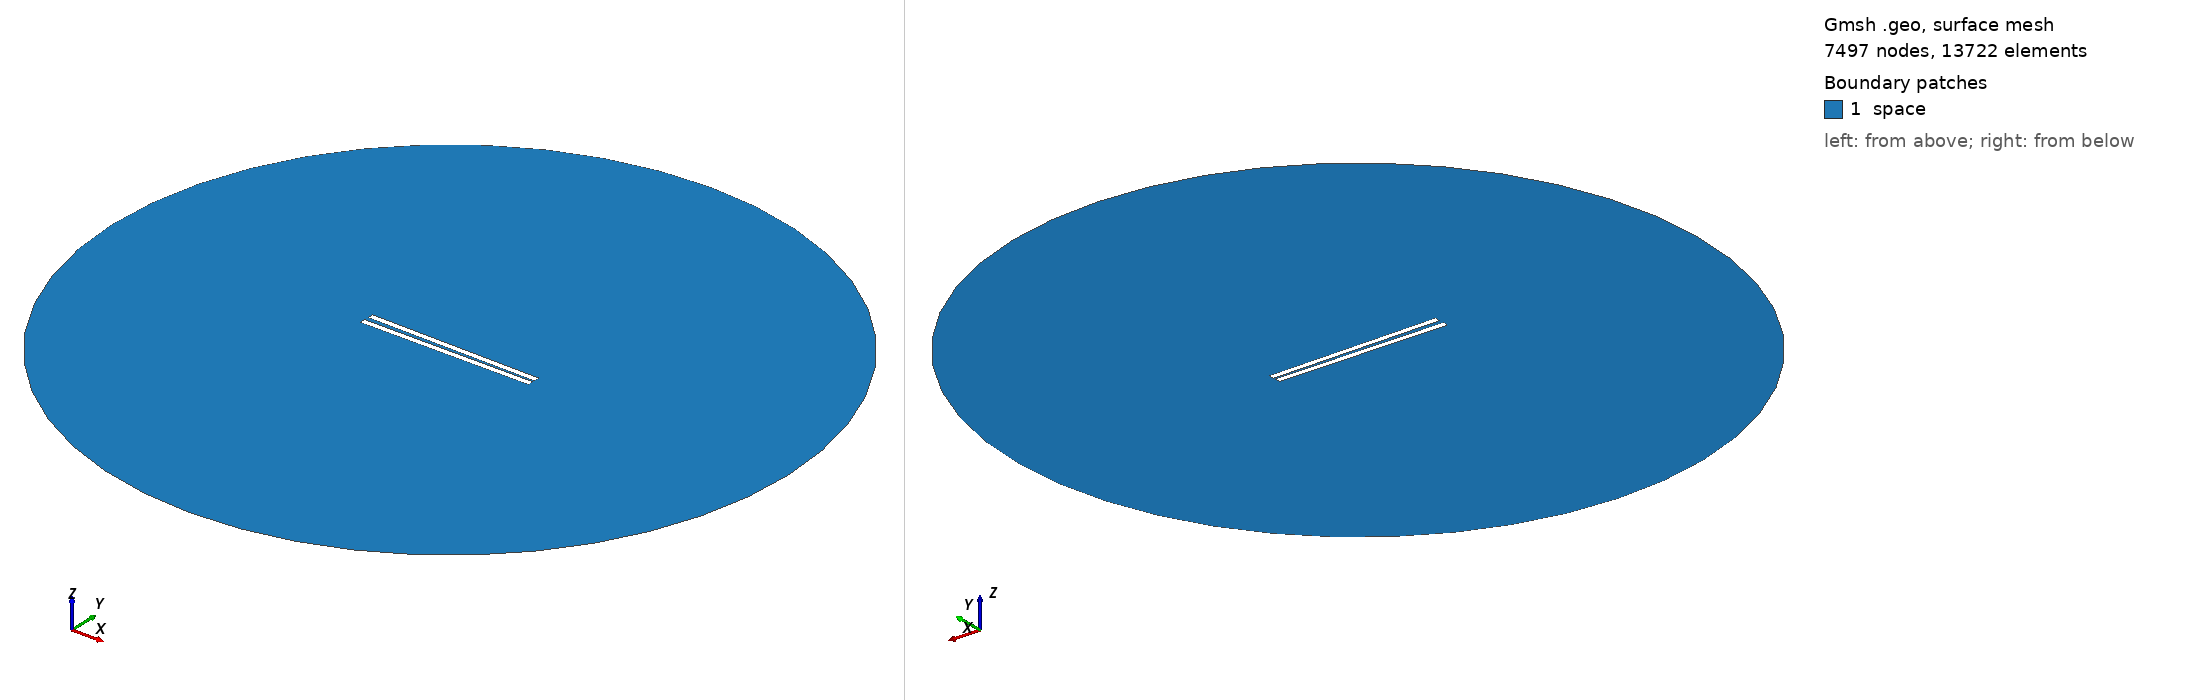

Gmsh geometry script, surface-meshed: 7497 nodes, 13722 surface elements. Boundary patches (legend numbers): 1 space. Left view from above one corner, right view from below the opposite corner. Legend entries are the model's physical surfaces. The drawing asked Gmsh for element sizes between 1% and 20% of the model's largest extent; the script's own settings can give other sizes.

=== 339.geo (drawn) ===
// Set the geometry kernel
SetFactory("OpenCASCADE");

//---------------------------------------
// Rectangles
//---------------------------------------

// Rectangle 1 (top)
Point(1) = {-49.733333333333334, 0.9166666666666666, 0, 1.0};
Point(2) = {49.733333333333334, 0.9166666666666666, 0, 1.0};
Point(3) = {49.733333333333334, 4.383333333333334, 0, 1.0};
Point(4) = {-49.733333333333334, 4.383333333333334, 0, 1.0};

Line(1) = {1, 2};
Line(2) = {2, 3};
Line(3) = {3, 4};
Line(4) = {4, 1};

Line Loop(1) = {1, 2, 3, 4};
Plane Surface(1) = {1};

Rotate { {0, 0, 1}, {0,  0.9166666666666666,  0}, -0.014 } {
  Surface{1};
}

// Rectangle 2 (bottom)
Point(5) = {-49.733333333333334, -0.9166666666666666, 0, 1.0};
Point(6) = {49.733333333333334, -0.9166666666666666, 0, 1.0};
Point(7) = {49.733333333333334, -4.383333333333334, 0, 1.0};
Point(8) = {-49.733333333333334, -4.383333333333334, 0, 1.0};

Line(5) = {5, 6};
Line(6) = {6, 7};
Line(7) = {7, 8};
Line(8) = {8, 5};

Line Loop(2) = {5, 6, 7, 8};
Plane Surface(2) = {2}; 


//---------------------------------------
// Circle
//---------------------------------------

// Define points
Point(9) = {0, 0, 0};        // Center
Point(10) = {200, 0, 0};     // Start point
Point(11) = {0, 200, 0};     // 90 degrees
Point(12) = {-200, 0, 0};    // 180 degrees
Point(13) = {0, -200, 0};    // 270 degrees

// Define circle arcs (each needs start, center, end)
Circle(9) = {10, 9, 11};
Circle(10) = {11, 9, 12};
Circle(11) = {12, 9, 13};
Circle(12) = {13, 9, 10};

// Define curve loop and surface if needed
Curve Loop(3) = {9, 10, 11, 12};
Surface(3) = {3};

//---------------------------------------
// Define Physical Groups
//---------------------------------------                

//--- Physical Curves
// Physical groups for boundaries
Physical Line("force_segment", 10) = {1};
Physical Line("upper_plate", 11) = {2, 3, 4};
Physical Line("lower_plate", 12) = {5, 6, 7, 8};
Physical Line("boundary", 20) = {9, 10, 11, 12};

// Subtract Rectangles from Circle
BooleanDifference{ Surface{3}; Delete; }{ Surface{1}; Surface{2}; Delete; }
//--- Physical Surfaces
Physical Surface("space", 30) = {3};


//---------------------------------------
// Fine mesh near the plates
//--------------------------------------- 

// Define a distance field for mesh refinement
Field[1] = Distance;
Field[1].CurvesList = {1, 2, 3, 4, 5, 6, 7, 8};  // Rectangle curves
Field[1].NumPointsPerCurve = 200;

c = 0.3;
// Define threshold field to control mesh size based on distance to attractor
Field[2] = Threshold;
Field[2].IField = 1;
Field[2].LcMin = c; // Minimum element size near the attractor
Field[2].LcMax = 100*c;  // Maximum element size away from the attractor
Field[2].DistMin = 0.01;
Field[2].DistMax = 40;

Background Field = 2;

//---------------------------------------
// 6. Generate the Mesh
//---------------------------------------
Mesh 2;  // 2D mesh generation
